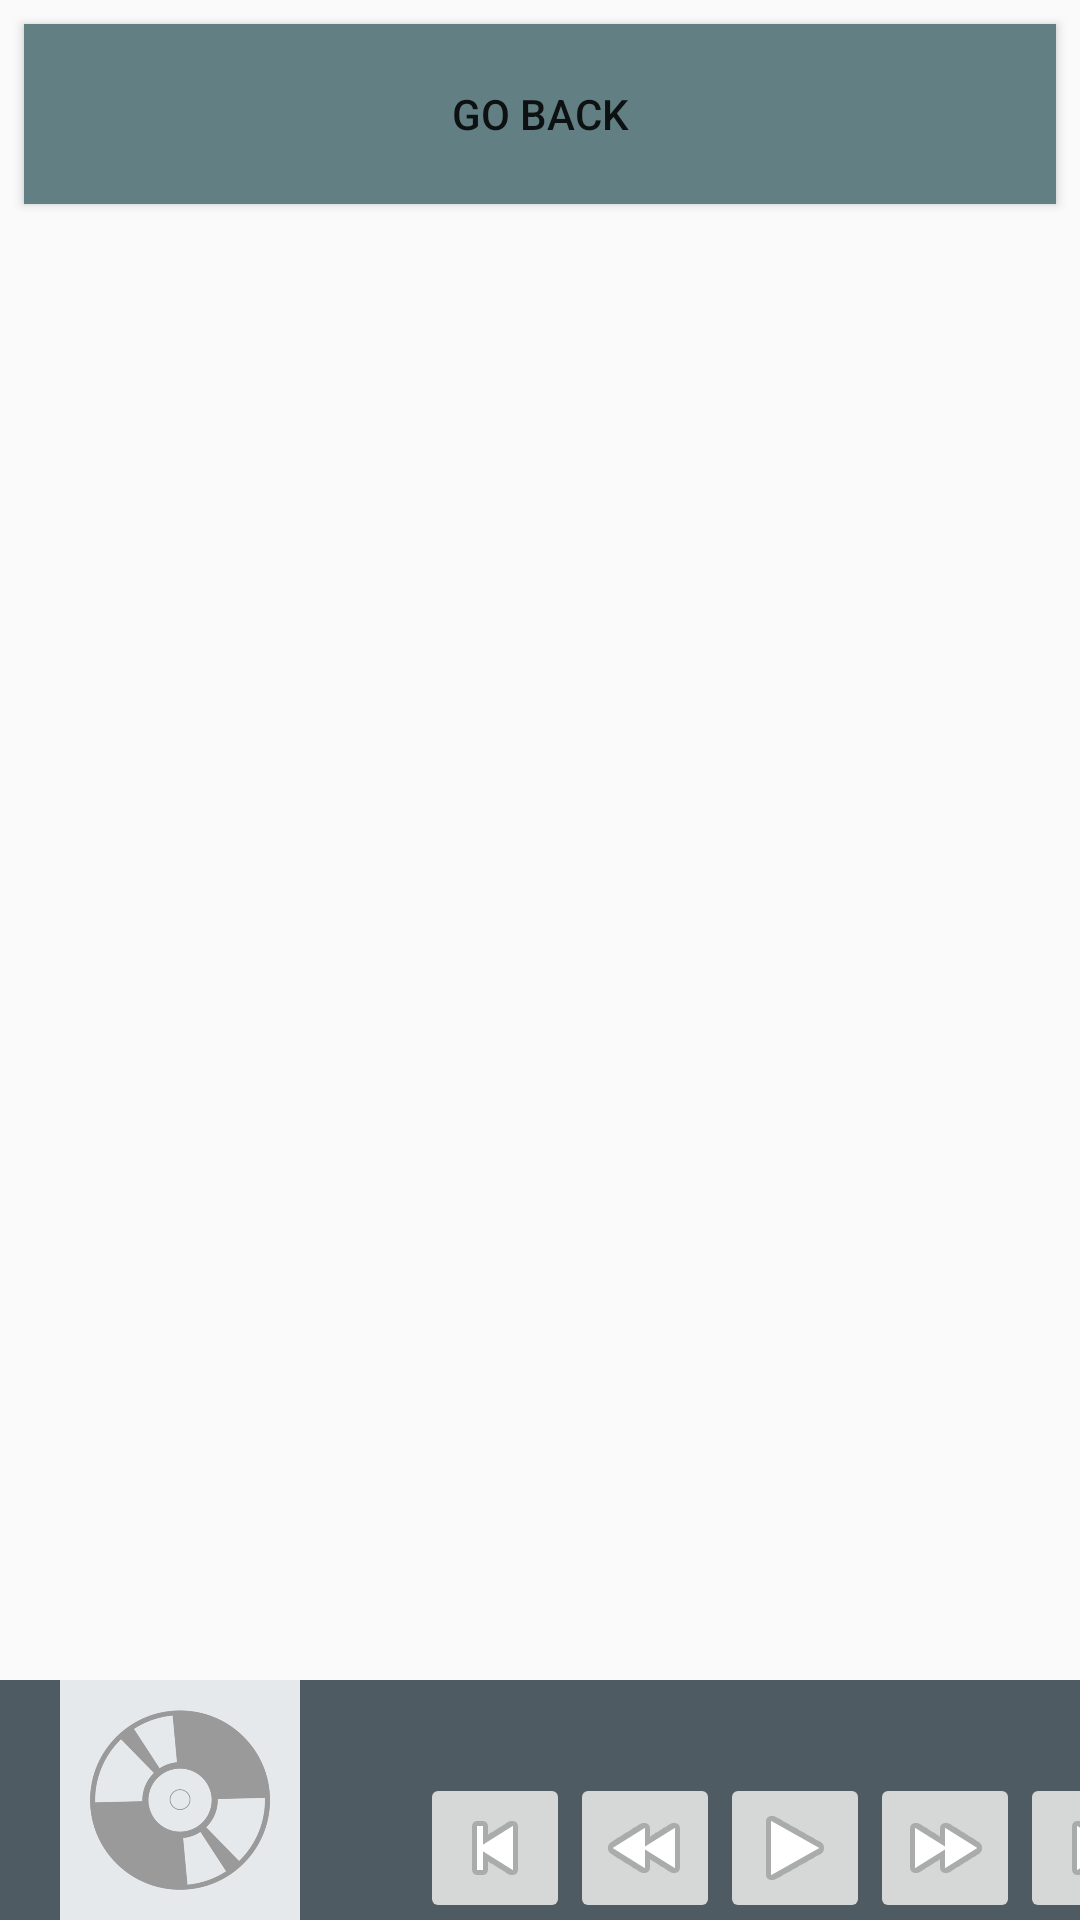

Android layout source for this screen:
<!-- AndroidManifest.xml: application theme AppTheme -->
<!-- res/layout/activity_songs.xml -->
<?xml version="1.0" encoding="utf-8"?>
<RelativeLayout xmlns:android="http://schemas.android.com/apk/res/android"

    xmlns:tools="http://schemas.android.com/tools"
    android:layout_width="match_parent"
    android:layout_height="match_parent"
    xmlns:app="http://schemas.android.com/apk/res-auto"
    android:orientation="vertical">

    <Button
        android:id="@+id/go_back_songs_top"
        android:layout_width="match_parent"
        android:layout_height="60dp"
        android:layout_margin="8dp"
        android:background="@color/backButton"
        android:text="@string/go_back" />

    <ListView
        android:layout_below="@+id/go_back_songs_top"
        android:layout_above="@+id/now_play"
        android:id="@+id/song_list"
        android:layout_width="match_parent"
        android:layout_height="match_parent"
        android:padding="16dp"
        tools:context="com.example.punked.musicalstructureapp.SongsActivity">

    </ListView>
    <LinearLayout
        android:id="@+id/now_play"
        android:background="@color/colorPrimaryDark"
        android:layout_alignParentBottom="true"
        android:orientation="horizontal"
        android:layout_width="match_parent"
        android:layout_height="wrap_content">
        <ImageView
            android:id="@+id/now_playing_cover"
            android:layout_marginLeft="20dp"
            android:src="@drawable/def_cover"
            android:layout_width="80dp"
            android:layout_height="80dp" />
        <LinearLayout
            android:orientation="vertical"
            android:layout_width="wrap_content"
            android:layout_height="match_parent">
            <TextView
                android:id="@+id/now_playing_song_name"
                android:layout_marginTop="4dp"
                android:layout_marginLeft="16dp"
                tools:text="Some random song name"
                android:layout_width="wrap_content"
                android:layout_height="wrap_content" />
        <LinearLayout
            android:orientation="horizontal"
            android:layout_width="wrap_content"
            android:layout_height="match_parent">
        <ImageButton
            android:id="@+id/previuous_song"
            android:layout_width="50dp"
            android:layout_height="50dp"
            android:layout_marginTop="8dp"
            android:layout_marginLeft="40dp"
            app:srcCompat="@android:drawable/ic_media_previous" />

        <ImageButton
            android:id="@+id/fastback_ward"
            android:layout_width="50dp"
            android:layout_height="50dp"
            android:layout_marginTop="8dp"
            app:srcCompat="@android:drawable/ic_media_rew" />
        <ImageButton
            android:layout_marginTop="8dp"
            android:id="@+id/playing_current_song"
            android:layout_width="50dp"
            android:layout_height="50dp"
            app:srcCompat="@android:drawable/ic_media_play" />

        <ImageButton
            android:id="@+id/fast_forward"
            android:layout_width="50dp"
            android:layout_height="50dp"
            android:layout_marginTop="8dp"
            app:srcCompat="@android:drawable/ic_media_ff" />

        <ImageButton
            android:id="@+id/next_song"
            android:layout_width="50dp"
            android:layout_height="50dp"
            android:layout_marginTop="8dp"
            app:srcCompat="@android:drawable/ic_media_next" />
        </LinearLayout>
        </LinearLayout>
    </LinearLayout>

</RelativeLayout>
<!-- resources referenced by this layout -->
<resources>
  <color name="backButton">#628084</color>
  <color name="colorPrimaryDark">#4f5b62</color>
  <!-- drawable def_cover: png bitmap (drawable-hdpi, 22665 bytes) -->
  <string name="go_back">Go Back</string>
  <style name="AppTheme" parent="Theme.AppCompat.Light.DarkActionBar">
          
          <item name="colorPrimary">@color/colorPrimary</item>
          <item name="colorPrimaryDark">@color/colorPrimaryDark</item>
          <item name="colorAccent">@color/colorAccent</item>
      </style>
  <color name="colorPrimary">#263238</color>
  <color name="colorAccent">#000a12</color>
</resources>
